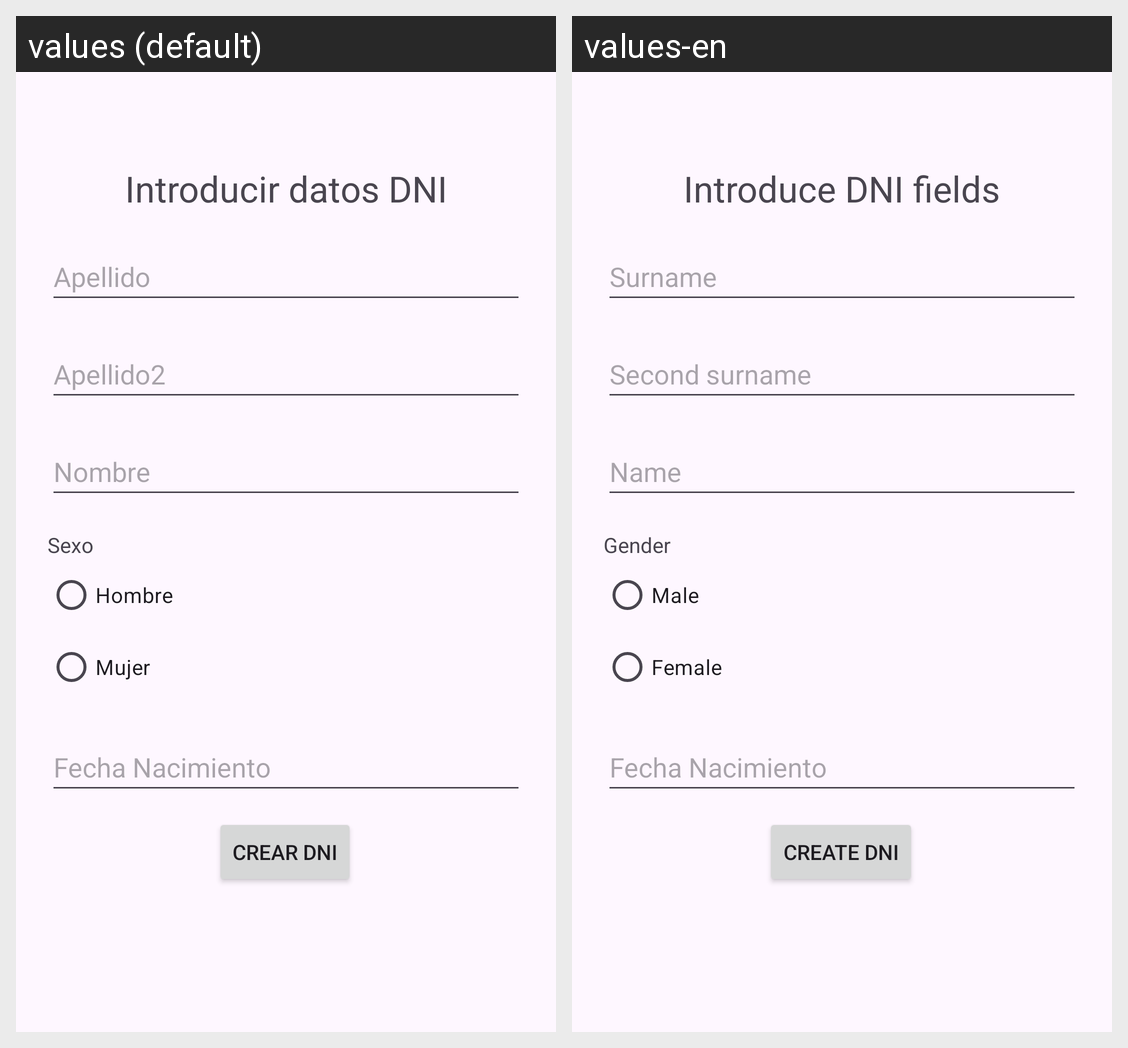

Strings drawn on this Android screen and how each of the app's shown locales translates them:
Android screen res/layout/activity_main.xml rendered under 2 locales, left to right: values (default), values-en. Device: Nexus 5 (rendered at 1080×1920; each locale shown at half size, 540×960, under a caption strip naming it); theme Theme.Formulario_aplicacion.
Strings drawn on this screen, with the default value and each locale's value (text and hints the layout hard-codes, and strings that could not be matched under every locale, appear in the picture but are not listed):

introducir_datos_dni
  values: Introducir datos DNI
  values-en: Introduce DNI fields

apellido
  values: Apellido
  values-en: Surname

apellido2
  values: Apellido2
  values-en: Second surname

nombre
  values: Nombre
  values-en: Name

sexo
  values: Sexo
  values-en: Gender

hombre
  values: Hombre
  values-en: Male

mujer
  values: Mujer
  values-en: Female

crear_dni
  values: Crear DNI
  values-en: Create DNI

fecha_nacimiento
  values: Fecha Nacimiento
  values-en: Fecha Nacimiento  [not translated; the default value is used]
